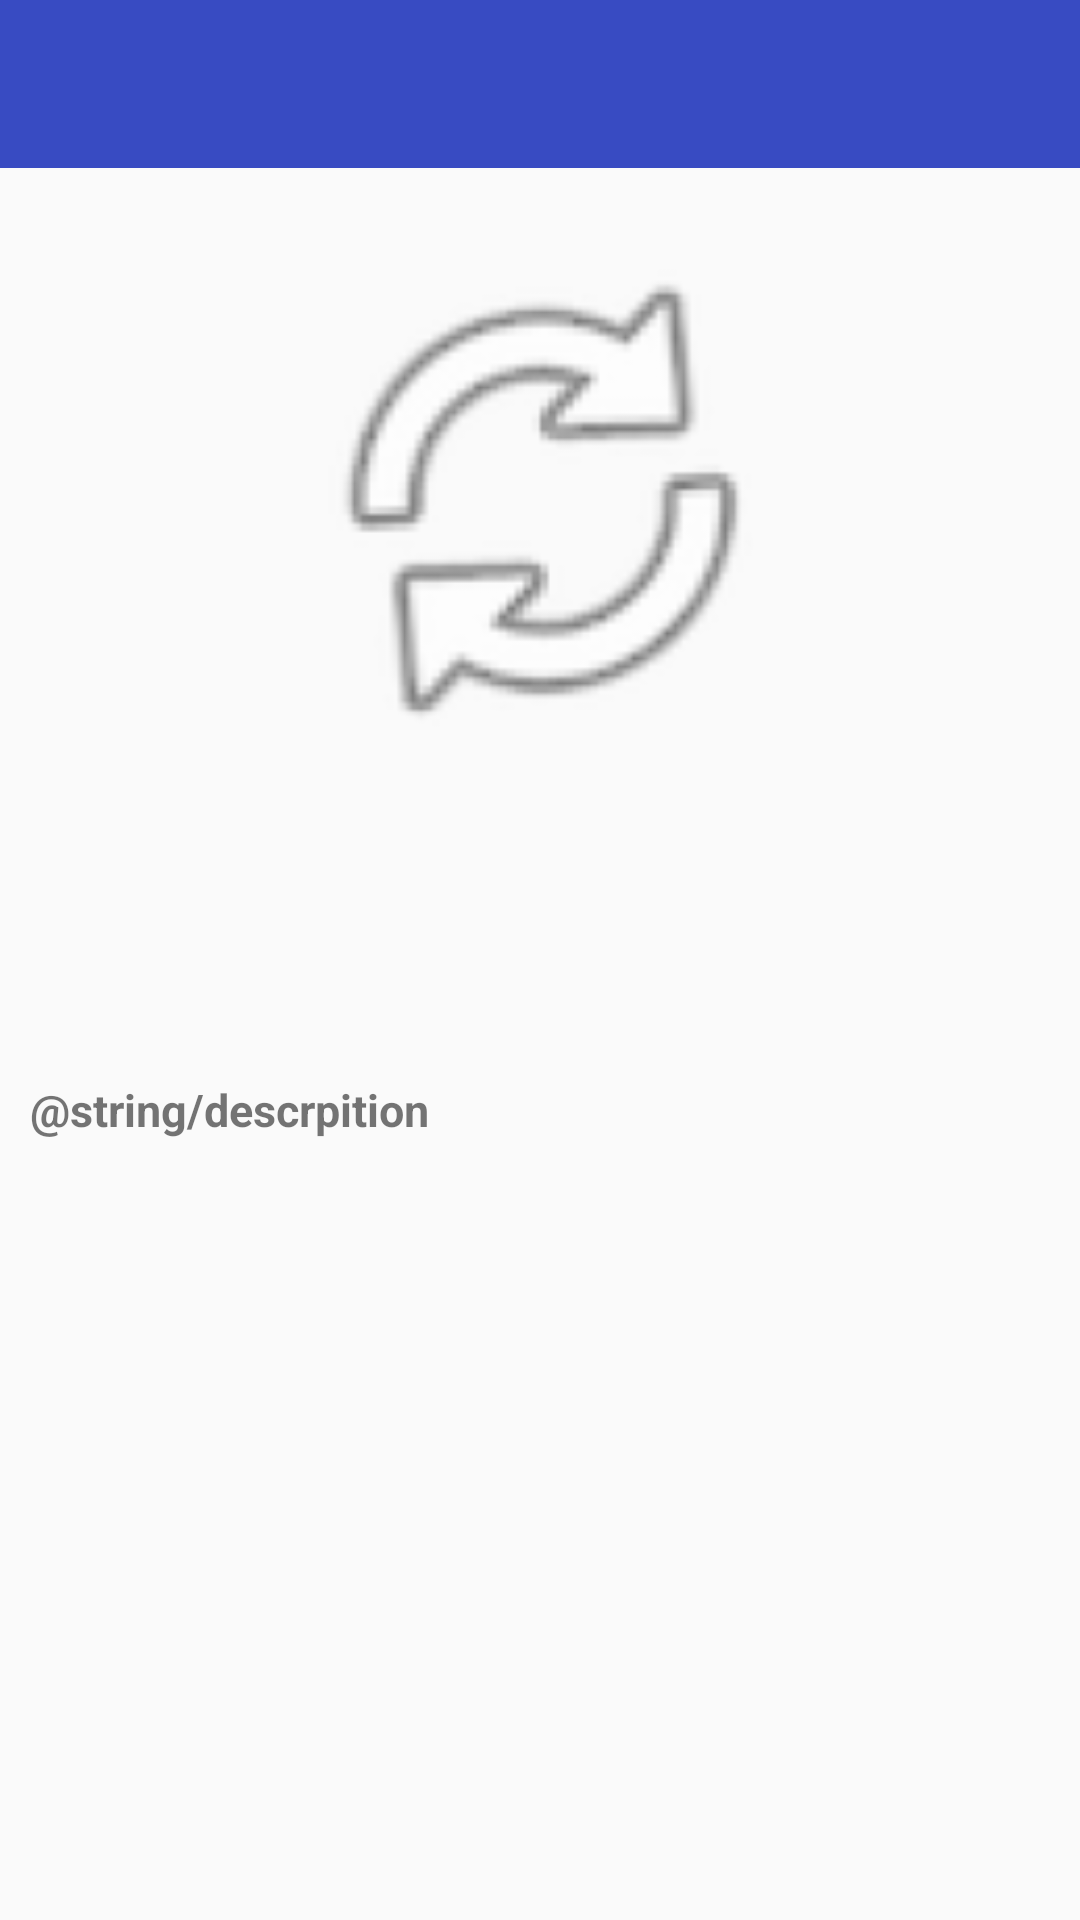

The Android layout XML behind this screen, and the referenced resources:
<!-- AndroidManifest.xml: application theme AppTheme -->
<!-- res/layout/activity_setting.xml -->
<RelativeLayout xmlns:android="http://schemas.android.com/apk/res/android"
    xmlns:tools="http://schemas.android.com/tools"
    android:layout_width="match_parent"
    android:layout_height="match_parent"

    android:paddingBottom="@dimen/activity_vertical_margin"
    tools:context="com.socio.vivekbalachandran.ksit.SettingActivity">

    <include

        android:id="@+id/act_bar"
        layout="@layout/act_bar"
        android:layout_width="fill_parent"
        android:layout_height="56dp"

        android:layout_alignParentEnd="true"
        android:layout_alignParentRight="true" />
    <FrameLayout
        android:layout_below="@+id/act_bar"
        android:layout_width="match_parent"
        android:layout_height="match_parent">
    <ImageView
        android:layout_width="200dp"
        android:layout_height="200dp"
        android:src="@mipmap/ic_launcher"
        android:id="@+id/imgview"
        android:layout_margin="10dp"
        android:layout_gravity="center|top"/>

    <TextView
        android:layout_width="match_parent"
        android:layout_height="wrap_content"
        android:layout_gravity="center|center_horizontal"
        android:layout_marginTop="30dp"
        android:layout_marginLeft="10dp"
        android:layout_marginRight="10dp"
        android:textSize="15dp"
        android:textStyle="bold|normal"
        android:text="@string/descrpition"
        />
        

    </FrameLayout>

</RelativeLayout>
<!-- res/layout/act_bar.xml (included above) -->
<?xml version="1.0" encoding="utf-8"?>
<android.support.v7.widget.Toolbar xmlns:android="http://schemas.android.com/apk/res/android"
    android:layout_width="fill_parent"
    android:layout_height="wrap_content"
    android:background="@color/primarycolor"
    android:theme="@style/Mycolorstyle"

    />
<!-- resources referenced by this layout -->
<resources>
  <color name="primarycolor">#ff384bc2</color>
  <dimen name="activity_vertical_margin">16dp</dimen>
  <!-- mipmap ic_launcher: png bitmap (mipmap-hdpi, 3278 bytes) -->
  <style name="Mycolorstyle" parent="Theme.AppCompat.Light.NoActionBar">
          <item name="android:textColorPrimary">#feffffff</item>
          <item name="android:textColorSecondary">#feffffff</item>
  
      </style>
  <style name="AppTheme" parent="Theme.AppCompat.Light.NoActionBar">
          
          <item name="colorPrimary">@color/primarycolor</item>
          <item name="colorPrimaryDark">@color/primarycolordark</item>
          <item name="android:textColorPrimary">#030348</item>
      </style>
  <color name="primarycolordark">#ff060856</color>
</resources>
